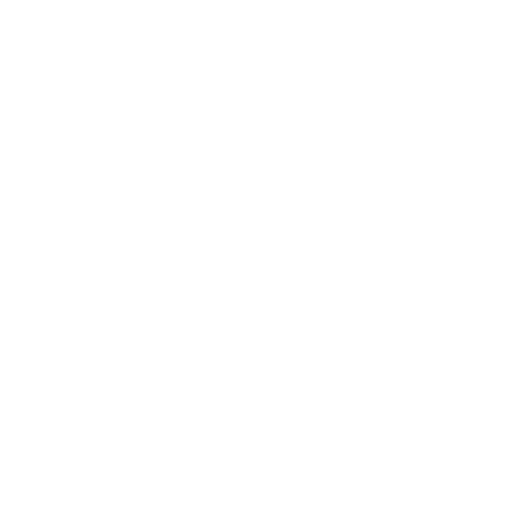
t = 0.00 s
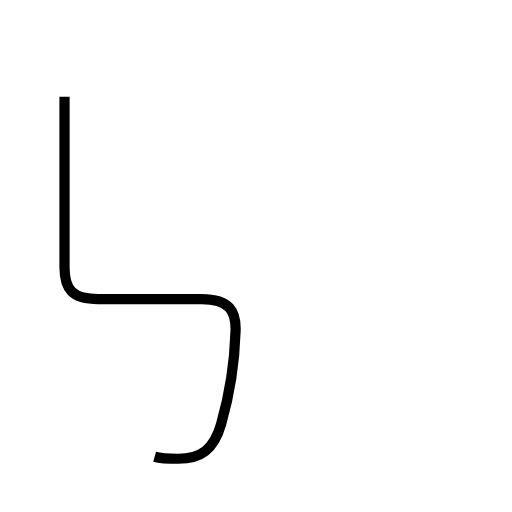
t = 1.64 s
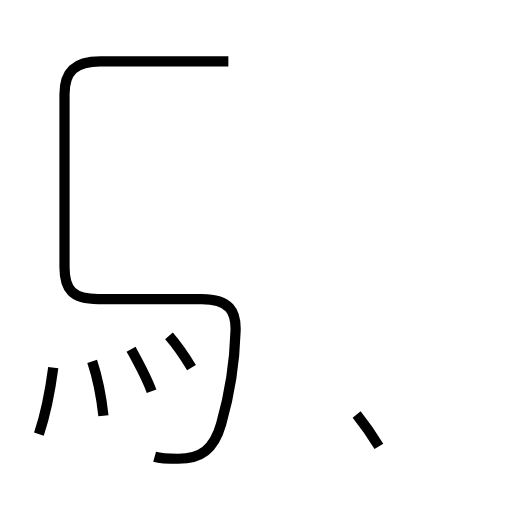
t = 2.92 s
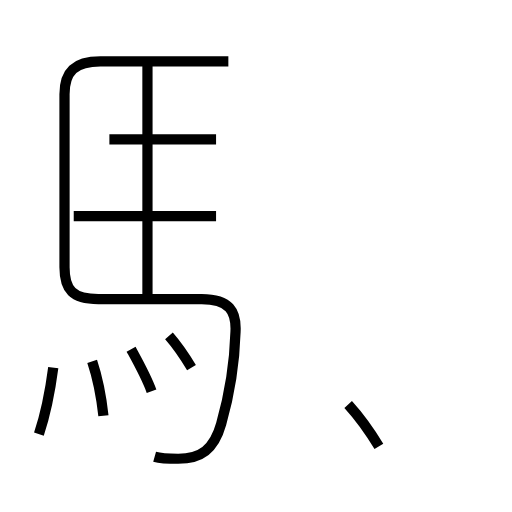
t = 4.37 s
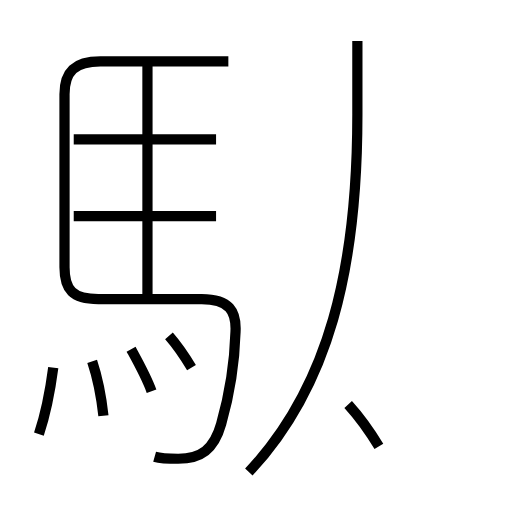
t = 5.81 s
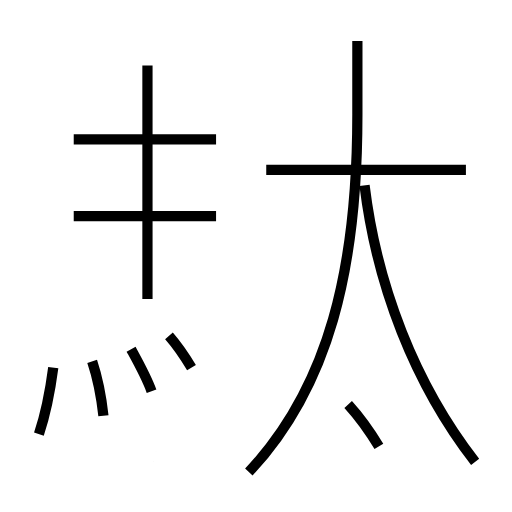
t = 7.28 s

The animated SVG that drew these frames (rendered in a browser with its animation timeline set to each time). Animation: 12 SMIL elements (animate=12); one cycle of 7.28 s.

<?xml version='1.0' encoding='utf-8'?>
<svg viewBox="0.0 -6.0 50.0 50.0" version="1.1" xmlns="http://www.w3.org/2000/svg"><rect x="-1000" y="-1000" width="2000" height="2000" stroke="white" fill="white" /><g style="fill:none;stroke:#000000;stroke-width:1"><path d="M 15.1 0.6 C 15.8 0.8 16.4 0.8 17.4 0.8 C 19.6 0.8 20.9 -0.1 21.6 -2.6 C 22.4 -5.4 22.9 -8.3 23.0 -11.6 C 23.1 -13.6 22.4 -14.8 19.7 -14.8 L 9.6 -14.8 C 7.1 -14.8 6.3 -15.7 6.3 -17.9 L 6.3 -34.8 C 6.3 -37.0 7.3 -38.0 9.8 -38.0 L 22.3 -38.0 " transform="translate(0.0 38.0)" stroke-dasharray="73.07690467415759" stroke-dashoffset="73.07690467415759"><animate attributeName="stroke-dashoffset" from="73.07690467415759" to="0" dur="2.1923071402247274s" begin="0s; anim_end.end" fill="freeze" id="anim0" /></path><path d="M 3.8 -1.6 C 4.4 -3.4 4.9 -5.8 5.2 -8.1 " transform="translate(0.0 38.0)" stroke-dasharray="6.65829986697356" stroke-dashoffset="6.65829986697356"><animate attributeName="stroke-dashoffset" from="6.65829986697356" to="0" dur="0.1997489960092068s" begin="anim0.end" fill="freeze" id="anim1" /></path><path d="M 10.1 -3.4 C 9.9 -5.2 9.4 -7.5 9.0 -8.7 " transform="translate(0.0 38.0)" stroke-dasharray="5.420489599894336" stroke-dashoffset="5.420489599894336"><animate attributeName="stroke-dashoffset" from="5.420489599894336" to="0" dur="0.16261468799683007s" begin="anim1.end" fill="freeze" id="anim2" /></path><path d="M 14.8 -5.8 C 14.3 -7.2 13.4 -8.8 12.8 -9.9 " transform="translate(0.0 38.0)" stroke-dasharray="4.5664702485221715" stroke-dashoffset="4.5664702485221715"><animate attributeName="stroke-dashoffset" from="4.5664702485221715" to="0" dur="0.13699410745566515s" begin="anim2.end" fill="freeze" id="anim3" /></path><path d="M 18.7 -8.1 C 18.1 -9.1 17.2 -10.4 16.5 -11.2 " transform="translate(0.0 38.0)" stroke-dasharray="3.805402287316655" stroke-dashoffset="3.805402287316655"><animate attributeName="stroke-dashoffset" from="3.805402287316655" to="0" dur="0.11416206861949964s" begin="anim3.end" fill="freeze" id="anim4" /></path><path d="M 37.0 -0.4 C 36.1 -1.9 35.0 -3.4 34.0 -4.5 " transform="translate(0.0 38.0)" stroke-dasharray="5.087934970884143" stroke-dashoffset="5.087934970884143"><animate attributeName="stroke-dashoffset" from="5.087934970884143" to="0" dur="0.15263804912652426s" begin="anim4.end" fill="freeze" id="anim5" /></path><path d="M 21.1 -22.9 L 7.2 -22.9 " transform="translate(0.0 38.0)" stroke-dasharray="13.900000000000002" stroke-dashoffset="13.900000000000002"><animate attributeName="stroke-dashoffset" from="13.900000000000002" to="0" dur="0.41700000000000004s" begin="anim5.end" fill="freeze" id="anim6" /></path><path d="M 14.4 -14.8 L 14.4 -37.6 " transform="translate(0.0 38.0)" stroke-dasharray="22.8" stroke-dashoffset="22.8"><animate attributeName="stroke-dashoffset" from="22.8" to="0" dur="0.6839999999999999s" begin="anim6.end" fill="freeze" id="anim7" /></path><path d="M 21.1 -30.4 L 7.2 -30.4 " transform="translate(0.0 38.0)" stroke-dasharray="13.900000000000002" stroke-dashoffset="13.900000000000002"><animate attributeName="stroke-dashoffset" from="13.900000000000002" to="0" dur="0.41700000000000004s" begin="anim7.end" fill="freeze" id="anim8" /></path><path d="M 24.3 2.1 C 32.1 -6.2 34.9 -17.7 34.9 -32.8 L 34.9 -40.0 " transform="translate(0.0 38.0)" stroke-dasharray="44.590233770042886" stroke-dashoffset="44.590233770042886"><animate attributeName="stroke-dashoffset" from="44.590233770042886" to="0" dur="1.3377070131012865s" begin="anim8.end" fill="freeze" id="anim9" /></path><path d="M 46.4 1.1 C 40.5 -6.5 36.8 -16.1 35.6 -25.9 " transform="translate(0.0 38.0)" stroke-dasharray="29.42683919623621" stroke-dashoffset="29.42683919623621"><animate attributeName="stroke-dashoffset" from="29.42683919623621" to="0" dur="0.8828051758870862s" begin="anim9.end" fill="freeze" id="anim10" /></path><path d="M 45.5 -27.4 L 26.0 -27.4" transform="translate(0.0 38.0)" stroke-dasharray="19.5" stroke-dashoffset="19.5"><animate attributeName="stroke-dashoffset" from="19.5" to="0" dur="0.585s" begin="anim10.end" fill="freeze" id="anim_end" /></path></g></svg>
